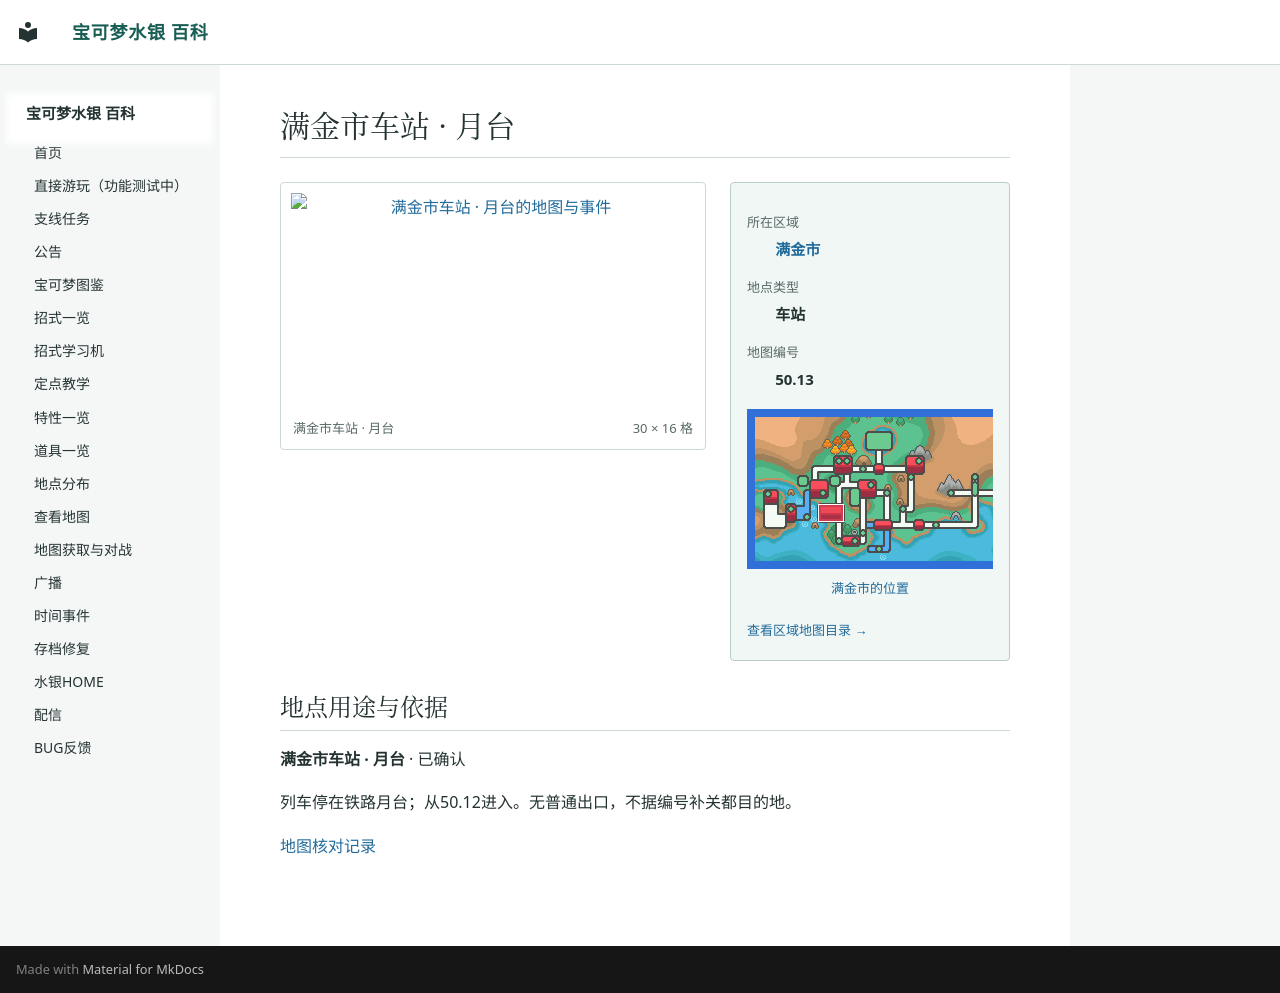

repository: Sum-Light/azoth-wiki · page: locations/map_50_13/index.html · generator: mkdocs

# 满金市车站 · 月台

<!-- location-atlas:start -->

<div class="loc-profile" data-location-map="50.13">
<div class="loc-profile-layout">
<div class="loc-main-map">
<a class="loc-image-link" href="../../locations/atlas/maps/map_50_13.png" target="_blank" rel="noopener">
<img src="../../locations/atlas/maps/map_50_13.png" alt="满金市车站 · 月台的地图与事件" loading="lazy" width="480" height="256"></a>
<div class="loc-map-caption"><span>满金市车站 · 月台</span><span>30 × 16 格</span></div>
</div>
<aside class="loc-facts">
<dl><dt>所在区域</dt><dd><a href="../atlas/?sec=147">满金市</a></dd><dt>地点类型</dt><dd>车站</dd><dt>地图编号</dt><dd>50.13</dd></dl>
<a class="loc-world-preview" href="../atlas/?sec=147" aria-label="满金市在大地图上的位置">
<span class="loc-world-canvas"><img src="../worldmap.png" alt="世界地图" loading="lazy">
<span class="loc-world-mark" style="left:17.1732%;top:37.4625%;width:4.6887%;height:6.2500%"></span>
</span></a>
<a class="loc-world-label" href="../atlas/?sec=147">满金市的位置</a>
<a class="loc-atlas-return" href="../atlas/?sec=147">查看区域地图目录 &rarr;</a>
</aside>
</div>
<section class="loc-identity" aria-labelledby="map-identity">
<h2 id="map-identity">地点用途与依据</h2>
<p><strong>满金市车站 · 月台</strong> · 已确认</p>
<p>列车停在铁路月台；从50.12进入。无普通出口，不据编号补关都目的地。</p>
<a href="../map_review/">地图核对记录</a>
</section>
</div>

<!-- location-atlas:end -->
